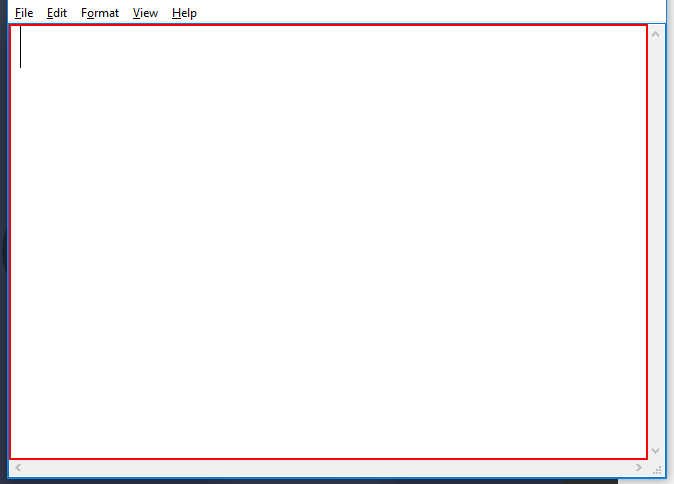
Task: Basic recording using notepad
Workflow: Main

Step 1: type "Hello, UiPath Recorder is great!" into the editable text in window 'Untitled - Notepad' (notepad.exe)
